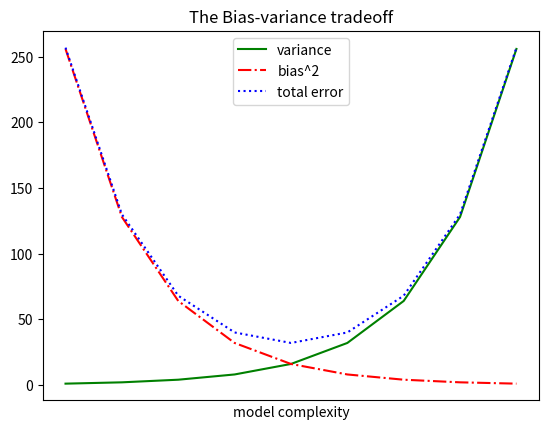

This figure's Python source:
import matplotlib.pyplot as plt


class LineGraph:
    """como vimos antes, podemos criar gráficos de linh usando o plt.plot
    Essa é uma boa opção para mostrar 'tendências'"""

    def __init__(self):
        self.variance = [1,2,4,8,16,32,64,128,256]
        self.bias_squared = [256,128,64,32,16,8,4,2,1]

    def get_variance(self):
        return self.variance

    def set_variance(self, variance):
        self.variance = variance

    def get_bias_squared(self):
        return self.bias_squared

    def set_bias_squared(self, bias_squared):
        self.bias_squared = bias_squared

    def make_total_error(self):
        self.total_error = [x+y for x, y in zip(self.variance,self.bias_squared)]

    def make_xs(self):
        self.xs = [i for i, _ in enumerate(self.variance)]


    def make_graph(self):
        """Podemos fazer múltiplas chamadas para o plt.plot
        para mostrar múltiplas séries no mesmo gráfico"""
        plt.plot(self.xs, self.variance, 'g-', label='variance') # linha verde sólida
        plt.plot(self.xs, self.bias_squared, 'r-.', label='bias^2') # linha vermelha de pontos tracejados
        plt.plot(self.xs, self.total_error, 'b:', label='total error') # linha pontilhada azul

        # Como atribuimos rótulos a cada série
        # podemos criar uma legenda de graça (loc=9 means "top center")
        plt.legend(loc=9)
        plt.xlabel("model complexity")
        plt.xticks([])
        plt.title('The Bias-variance tradeoff')
        plt.savefig('lineGraph.png')
        plt.show()

if __name__ == "__main__":
    linegraph = LineGraph()
    linegraph.make_total_error()
    linegraph.make_xs()
    linegraph.make_graph()
